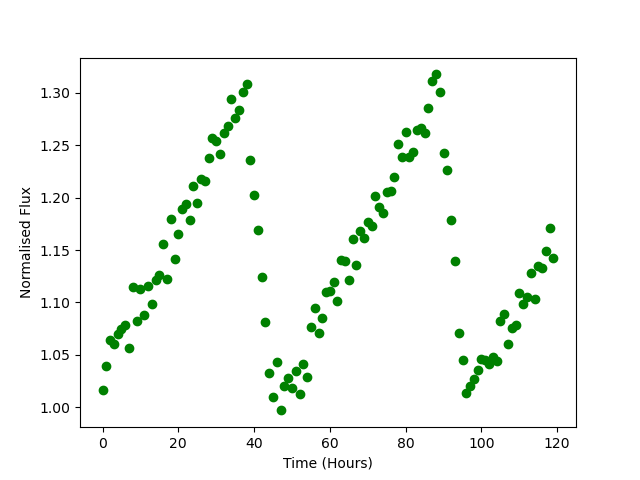

Data behind this chart, as committed beside it:
Time, Flux
0.0, 1.016
1.0, 1.039
2.0, 1.065
3.0, 1.06
4.0, 1.07
5.0, 1.074
6.0, 1.078
7.0, 1.057
8.0, 1.115
9.0, 1.082
10.0, 1.113
11.0, 1.088
12.0, 1.116
13.0, 1.099
14.0, 1.121
15.0, 1.126
16.0, 1.156
17.0, 1.122
18.0, 1.18
19.0, 1.142
20.0, 1.166
21.0, 1.189
22.0, 1.194
23.0, 1.179
24.0, 1.211
25.0, 1.195
26.0, 1.218
27.0, 1.216
28.0, 1.237
29.0, 1.257
30.0, 1.254
31.0, 1.241
32.0, 1.261
33.0, 1.268
34.0, 1.294
35.0, 1.276
36.0, 1.284
37.0, 1.301
38.0, 1.309
39.0, 1.236
40.0, 1.202
41.0, 1.169
42.0, 1.124
43.0, 1.081
44.0, 1.033
45.0, 1.01
46.0, 1.043
47.0, 0.9971
48.0, 1.02
49.0, 1.028
50.0, 1.018
51.0, 1.035
52.0, 1.013
53.0, 1.041
54.0, 1.029
55.0, 1.076
56.0, 1.094
57.0, 1.071
58.0, 1.085
59.0, 1.11
... 60 more rows
